Labelled photos from "data_combined", an image-classification folder in ruibiaoo/Adversarial-CV-Speed-Limit-Sign. The possible labels are: 10 mph speed limit, 20 mph speed limit, 30 mph speed limit, 40 mph speed limit, 50 mph speed limit, 60 mph speed limit, 70 mph speed limit.

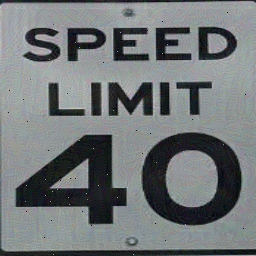
Label: 40 mph speed limit

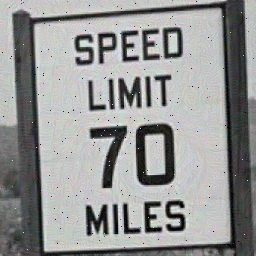
Label: 70 mph speed limit

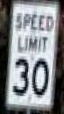
Label: 30 mph speed limit

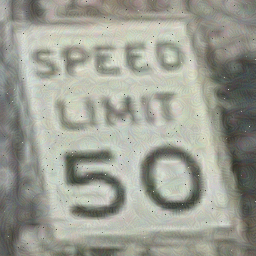
Label: 50 mph speed limit

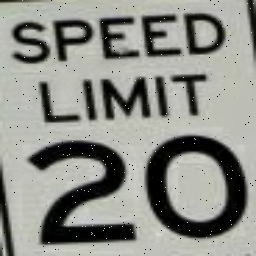
Label: 20 mph speed limit

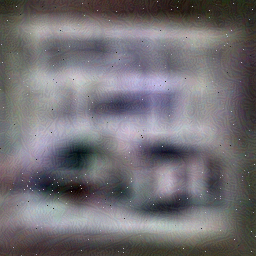
Label: 40 mph speed limit
